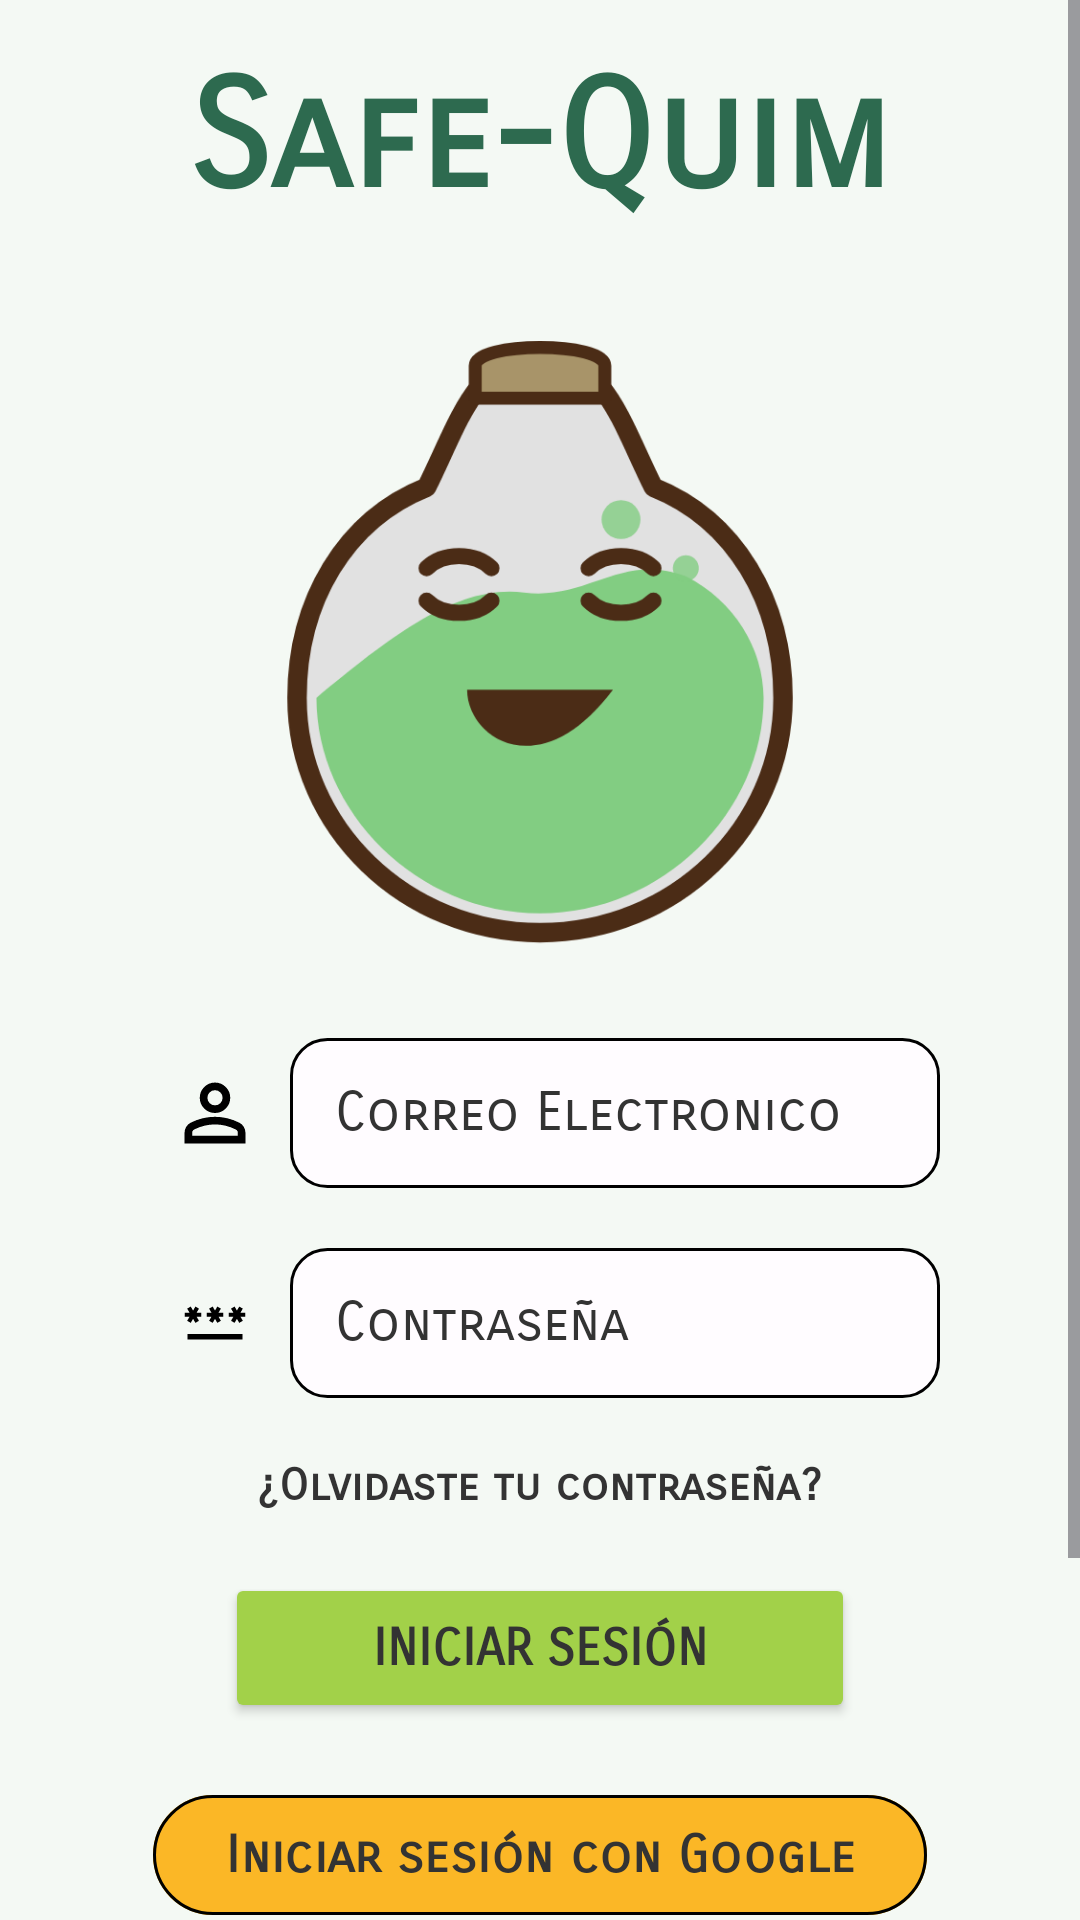

Here is an Android app screen rendered from its layout file. Give the layout XML and the strings, colors and styles it references.
<!-- AndroidManifest.xml: application theme Theme.App -->
<!-- res/layout/activity_login.xml -->
<?xml version="1.0" encoding="utf-8"?>
<ScrollView xmlns:android="http://schemas.android.com/apk/res/android"
    xmlns:app="http://schemas.android.com/apk/res-auto"
    xmlns:tools="http://schemas.android.com/tools"
    android:id="@+id/main"
    android:layout_width="match_parent"
    android:layout_height="match_parent"
    android:fillViewport="true"
    android:background="@color/fondo"
    tools:context=".ui.auth.LoginActivity">

        
        
        <androidx.constraintlayout.widget.ConstraintLayout
            android:layout_width="match_parent"
            android:layout_height="wrap_content"
            >

            <LinearLayout
                android:id="@+id/txtTitulo"
                android:layout_width="wrap_content"
                android:layout_height="wrap_content"
                app:layout_constraintBottom_toTopOf="@id/iv_logo"
                app:layout_constraintEnd_toEndOf="parent"
                app:layout_constraintStart_toStartOf="parent"
                app:layout_constraintTop_toTopOf="parent">

                <TextView
                    style="@style/miFuente"
                    android:layout_width="match_parent"
                    android:layout_height="match_parent"
                    android:layout_marginTop="16dp"
                    android:fontFamily="sans-serif-smallcaps"
                    android:gravity="center"
                    android:text="@string/text_splash"
                    android:textColor="@color/color_nombre_app"
                    android:textSize="50sp" />
            </LinearLayout>

            <ImageView
                android:id="@+id/iv_logo"
                android:layout_width="wrap_content"
                android:layout_height="270dp"
                android:contentDescription="@null"
                android:padding="0dp"
                app:layout_constraintBottom_toTopOf="@id/containerEmail"
                app:layout_constraintEnd_toEndOf="parent"
                app:layout_constraintStart_toStartOf="parent"
                app:layout_constraintTop_toBottomOf="@id/txtTitulo"
                app:srcCompat="@drawable/app_logo" />


            <LinearLayout
                android:id="@+id/containerEmail"
                android:layout_width="wrap_content"
                android:layout_height="wrap_content"
                android:orientation="horizontal"
                app:layout_constraintBottom_toTopOf="@id/containerPassword"
                app:layout_constraintEnd_toEndOf="parent"
                app:layout_constraintStart_toStartOf="parent"
                app:layout_constraintTop_toBottomOf="@id/iv_logo"
                >

                
                <ImageView
                    android:layout_width="50dp"
                    android:layout_height="50dp"
                    android:contentDescription="@null"
                    android:src="@drawable/ic_user_login"
                    app:layout_constraintBottom_toBottomOf="parent"
                    app:layout_constraintHorizontal_bias="0.495"
                    app:layout_constraintStart_toStartOf="parent"
                    app:layout_constraintTop_toTopOf="parent"
                    app:layout_constraintVertical_bias="0.603" />

                <EditText
                    android:id="@+id/et_email_login"
                    android:layout_width="match_parent"
                    android:layout_height="match_parent"
                    android:background="@drawable/style_edit"
                    android:ems="10"
                    android:hint="@string/correo_electronico"
                    android:inputType="textEmailAddress"
                    android:paddingStart="15dp"
                    android:paddingEnd="15dp"
                    android:textColor="@color/color_text"
                    android:textColorHint="@color/color_text"
                    android:autofillHints="emailAddress"/>
            </LinearLayout>

            <LinearLayout
                android:id="@+id/containerPassword"
                android:layout_width="wrap_content"
                android:layout_height="wrap_content"
                android:layout_marginTop="20dp"
                app:layout_constraintBottom_toTopOf="@id/containerForgotPassword"
                app:layout_constraintEnd_toEndOf="parent"
                app:layout_constraintStart_toStartOf="parent"
                app:layout_constraintTop_toBottomOf="@id/containerEmail">

                <ImageView
                    android:layout_width="50dp"
                    android:layout_height="50dp"
                    android:contentDescription="@null"
                    android:orientation="horizontal"
                    android:src="@drawable/ic_password_login"
                    app:layout_constraintBottom_toBottomOf="parent"
                    app:layout_constraintHorizontal_bias="0.495"
                    app:layout_constraintStart_toStartOf="parent"
                    app:layout_constraintTop_toTopOf="parent"
                    app:layout_constraintVertical_bias="0.603" />

                <EditText
                    android:id="@+id/et_password_login"
                    android:layout_width="match_parent"
                    android:layout_height="match_parent"
                    android:background="@drawable/style_edit"
                    android:ems="10"
                    android:hint="@string/contraseña"
                    android:inputType="textPassword"
                    android:paddingStart="15dp"
                    android:paddingEnd="15dp"
                    android:textColor="@color/color_text"
                    android:textColorHint="@color/color_text"
                    android:autofillHints="password" />
            </LinearLayout>

            <LinearLayout
                android:id="@+id/containerForgotPassword"
                android:layout_width="wrap_content"
                android:layout_height="wrap_content"
                android:layout_marginTop="20dp"
                app:layout_constraintBottom_toTopOf="@id/containerBtnIniciarSesion"
                app:layout_constraintEnd_toEndOf="parent"
                app:layout_constraintStart_toStartOf="parent"
                app:layout_constraintTop_toBottomOf="@id/containerPassword">

                <TextView
                    android:id="@+id/forgot_password"
                    android:layout_width="wrap_content"
                    android:layout_height="wrap_content"
                    android:clickable="true"
                    android:focusable="true"
                    android:text="@string/olvidaste_contraseña"
                    android:textColor="@color/color_text"
                    android:textSize="15sp" />
            </LinearLayout>

            <LinearLayout
                android:id="@+id/containerBtnIniciarSesion"
                android:layout_width="wrap_content"
                android:layout_height="wrap_content"
                android:layout_marginTop="20dp"
                app:layout_constraintBottom_toTopOf="@id/btn_iniciar_sesion_google"
                app:layout_constraintEnd_toEndOf="parent"
                app:layout_constraintStart_toStartOf="parent"
                app:layout_constraintTop_toBottomOf="@id/containerForgotPassword">

                <Button
                    android:id="@+id/btn_iniciar_sesion"
                    android:layout_width="210dp"
                    android:layout_height="50dp"
                    android:backgroundTint="@color/botones"
                    android:text="@string/iniciar_sesion"
                    android:textColor="@color/color_text"
                    android:textSize="17sp"
                    android:textStyle="bold"
                    app:strokeColor="@color/black"
                    app:strokeWidth="1dp" />
            </LinearLayout>

            <com.google.android.material.button.MaterialButton
                android:id="@+id/btn_iniciar_sesion_google"
                android:layout_width="wrap_content"
                android:layout_height="wrap_content"
                android:layout_marginTop="20dp"
                android:backgroundTint="@color/orange"
                android:text="@string/iniciar_sesion_google"
                android:textAllCaps="false"
                android:textColor="@color/color_text"
                android:textSize="17sp"
                android:textStyle="bold"
                app:icon="@drawable/ic_google"
                app:iconGravity="start"
                app:iconSize="25dp"
                app:layout_constraintBottom_toTopOf="@id/ContainerNoTienesCuenta"
                app:layout_constraintEnd_toEndOf="parent"
                app:layout_constraintStart_toStartOf="parent"
                app:layout_constraintTop_toBottomOf="@id/containerBtnIniciarSesion"
                app:strokeColor="@color/black"
                app:strokeWidth="1dp" />

            <LinearLayout
                android:id="@+id/ContainerNoTienesCuenta"
                android:layout_width="wrap_content"
                android:layout_height="wrap_content"
                android:layout_marginTop="20dp"
                android:orientation="horizontal"
                app:layout_constraintBottom_toTopOf="@id/containerFingerPrint"
                app:layout_constraintEnd_toEndOf="parent"
                app:layout_constraintStart_toStartOf="parent"
                app:layout_constraintTop_toBottomOf="@id/btn_iniciar_sesion_google">

                <TextView
                    android:id="@+id/no_tienes_cuenta"
                    android:layout_width="wrap_content"
                    android:layout_height="wrap_content"
                    android:clickable="true"
                    android:focusable="true"
                    android:text="@string/no_tienes_cuenta"
                    android:textColor="@color/color_text"
                    android:textSize="15sp" />
            </LinearLayout>

            <LinearLayout
                android:id="@+id/containerFingerPrint"
                android:layout_width="wrap_content"
                android:layout_height="wrap_content"
                app:layout_constraintBottom_toBottomOf="parent"
                app:layout_constraintEnd_toEndOf="parent"
                app:layout_constraintStart_toStartOf="parent"
                app:layout_constraintTop_toBottomOf="@id/ContainerNoTienesCuenta">

                <ImageView
                    android:id="@+id/btn_iniciar_sesion_fingerprint"
                    android:layout_width="wrap_content"
                    android:layout_height="wrap_content"
                    android:contentDescription="@null"
                    android:src="@drawable/ic_fingerprint_login" />
            </LinearLayout>
        </androidx.constraintlayout.widget.ConstraintLayout>


    </ScrollView>
<!-- resources referenced by this layout -->
<resources>
  <color name="black">#FF000000</color>
  <color name="botones">#A2D149</color>
  <color name="color_nombre_app">#2D6A4F</color>
  <color name="color_text">#333333</color>
  <color name="fondo">#F4F9F4</color>
  <color name="orange">#fbb726</color>
  <!-- drawable ic_google: webp bitmap (mipmap-hdpi, 1566 bytes) -->
  <!-- drawable ic_password_login (drawable) -->
  <vector xmlns:android="http://schemas.android.com/apk/res/android"
      android:width="108dp"
      android:height="108dp"
      android:viewportWidth="24"
      android:viewportHeight="24"
      android:tint="#000000">
    <group android:scaleX="0.43848"
        android:scaleY="0.43848"
        android:translateX="6.73824"
        android:translateY="6.29976">
      <path
          android:fillColor="@android:color/white"
          android:pathData="M2,17h20v2H2V17zM3.15,12.95L4,11.47l0.85,1.48l1.3,-0.75L5.3,10.72H7v-1.5H5.3l0.85,-1.47L4.85,7L4,8.47L3.15,7l-1.3,0.75L2.7,9.22H1v1.5h1.7L1.85,12.2L3.15,12.95zM9.85,12.2l1.3,0.75L12,11.47l0.85,1.48l1.3,-0.75l-0.85,-1.48H15v-1.5h-1.7l0.85,-1.47L12.85,7L12,8.47L11.15,7l-1.3,0.75l0.85,1.47H9v1.5h1.7L9.85,12.2zM23,9.22h-1.7l0.85,-1.47L20.85,7L20,8.47L19.15,7l-1.3,0.75l0.85,1.47H17v1.5h1.7l-0.85,1.48l1.3,0.75L20,11.47l0.85,1.48l1.3,-0.75l-0.85,-1.48H23V9.22z"/>
    </group>
  </vector>
  <!-- drawable ic_user_login (drawable) -->
  <vector xmlns:android="http://schemas.android.com/apk/res/android"
      android:width="108dp"
      android:height="108dp"
      android:viewportWidth="960"
      android:viewportHeight="960"
      android:tint="#000000">
    <group android:scaleX="0.609"
        android:scaleY="0.609"
        android:translateX="187.68"
        android:translateY="187.68">
      <path
          android:fillColor="@android:color/white"
          android:pathData="M367,433Q320,386 320,320Q320,254 367,207Q414,160 480,160Q546,160 593,207Q640,254 640,320Q640,386 593,433Q546,480 480,480Q414,480 367,433ZM160,800L160,688Q160,654 177.5,625.5Q195,597 224,582Q286,551 350,535.5Q414,520 480,520Q546,520 610,535.5Q674,551 736,582Q765,597 782.5,625.5Q800,654 800,688L800,800L160,800ZM240,720L720,720L720,688Q720,677 714.5,668Q709,659 700,654Q646,627 591,613.5Q536,600 480,600Q424,600 369,613.5Q314,627 260,654Q251,659 245.5,668Q240,677 240,688L240,720ZM536.5,376.5Q560,353 560,320Q560,287 536.5,263.5Q513,240 480,240Q447,240 423.5,263.5Q400,287 400,320Q400,353 423.5,376.5Q447,400 480,400Q513,400 536.5,376.5ZM480,320Q480,320 480,320Q480,320 480,320Q480,320 480,320Q480,320 480,320Q480,320 480,320Q480,320 480,320Q480,320 480,320Q480,320 480,320ZM480,720L480,720Q480,720 480,720Q480,720 480,720Q480,720 480,720Q480,720 480,720Q480,720 480,720Q480,720 480,720Q480,720 480,720Q480,720 480,720L480,720Z"/>
    </group>
  </vector>
  <!-- drawable style_edit (drawable) -->
  <?xml version="1.0" encoding="utf-8"?>
  <shape xmlns:android="http://schemas.android.com/apk/res/android">
  
      <corners android:radius="12dp"/>
      <stroke android:color="@color/black" android:width="1dp"/>
      <solid android:color="@color/white_light"/>
  
  </shape>
  <string name="correo_electronico">Correo Electronico</string>
  <string name="iniciar_sesion">Iniciar sesión</string>
  <string name="iniciar_sesion_google">Iniciar sesión con Google</string>
  <string name="no_tienes_cuenta">¿No tienes una cuenta? Registrate</string>
  <string name="text_splash">Safe-Quim</string>
  <style name="miFuente" parent="Widget.AppCompat.TextView">
          <item name="android:fontFamily">sans-serif-smallcaps</item>
          <item name="android:textFontWeight">900</item>
          <item name="android:textStyle">bold</item>
          <item name="android:textColor">@color/color_text</item>
      </style>
  <style name="Theme.App" parent="Base.Theme.App">
          <item name="android:fontFamily">sans-serif-smallcaps</item>
      </style>
  <color name="white_light">#fffcff</color>
  <style name="Base.Theme.App" parent="Theme.Material3.DayNight.NoActionBar">
          
          
          <item name="android:textViewStyle">@style/miFuente</item>
      </style>
</resources>
